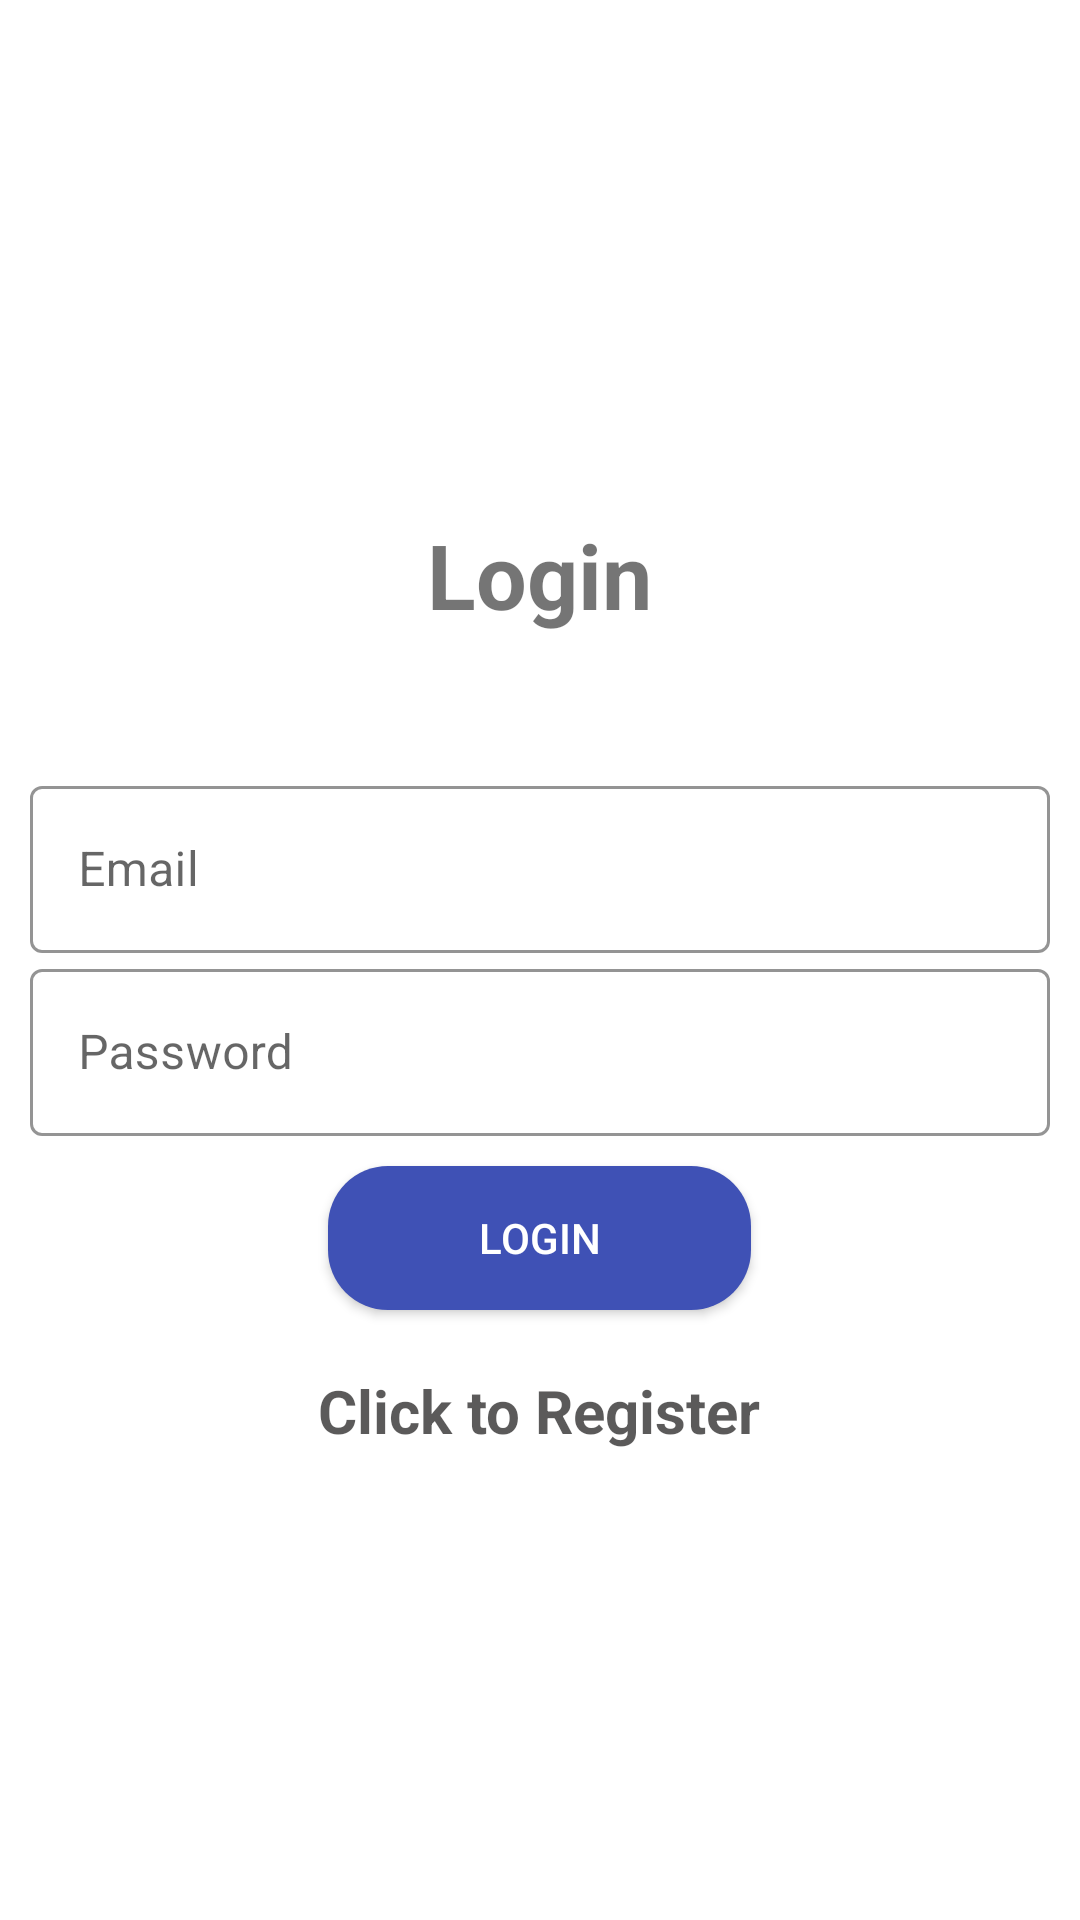

Here is an Android app screen rendered from its layout file. Give the layout XML and the strings, colors and styles it references.
<!-- AndroidManifest.xml: application theme Theme.MHchatBot -->
<!-- res/layout/activity_login.xml -->
<?xml version="1.0" encoding="utf-8"?>
<LinearLayout xmlns:android="http://schemas.android.com/apk/res/android"
    xmlns:app="http://schemas.android.com/apk/res-auto"
    xmlns:tools="http://schemas.android.com/tools"
    android:layout_width="match_parent"
    android:orientation="vertical"
    android:gravity="center"
    android:layout_height="match_parent"
    tools:context=".Login">

<TextView
    android:layout_width="wrap_content"
    android:layout_height="wrap_content"
    android:textStyle="bold"
    android:layout_marginBottom="30dp"
    android:padding="15dp"
    android:text="@string/login"
    android:textSize="30dp"
    ></TextView>

    <com.google.android.material.textfield.TextInputLayout
        style="@style/Widget.MaterialComponents.TextInputLayout.OutlinedBox"
        android:layout_width="match_parent"
        app:boxStrokeColor="@color/teal_200"
        app:startIconDrawable="@drawable/ic_baseline_email_24"
        android:layout_height="wrap_content"
        >
        <com.google.android.material.textfield.TextInputEditText
            android:id="@+id/email"
            android:hint="Email"
            android:layout_marginStart="10dp"
            android:layout_marginEnd="10dp"
            android:layout_width="match_parent"
            android:layout_height="wrap_content"

            ></com.google.android.material.textfield.TextInputEditText>
    </com.google.android.material.textfield.TextInputLayout>

    <com.google.android.material.textfield.TextInputLayout
        style="@style/Widget.MaterialComponents.TextInputLayout.OutlinedBox"
        android:layout_width="match_parent"
        app:boxStrokeColor="@color/teal_200"
        app:startIconDrawable="@drawable/ic_baseline_password_24"
        android:layout_height="wrap_content"
        >
        <com.google.android.material.textfield.TextInputEditText
            android:id="@+id/password"
            android:hint="Password"
            android:layout_width="match_parent"
            android:layout_marginStart="10dp"
            android:layout_marginEnd="10dp"
            android:inputType="textPassword"
            android:layout_height="wrap_content"

            ></com.google.android.material.textfield.TextInputEditText>
    </com.google.android.material.textfield.TextInputLayout>

    <ProgressBar
        android:id="@+id/progressBar"
        android:layout_width="wrap_content"
        android:layout_height="wrap_content"
        android:visibility="gone"
        ></ProgressBar>

    <androidx.appcompat.widget.AppCompatButton
        android:id="@+id/loginBtn"
        android:layout_width="141dp"
        android:layout_height="wrap_content"
        android:background="@drawable/btn_back"
        android:textColor="@color/white"
        android:layout_marginTop="10dp"
        android:padding="10dp"
        android:text="Login"></androidx.appcompat.widget.AppCompatButton>

    <TextView
        android:id="@+id/txtRegister"
        android:layout_width="wrap_content"
        android:layout_height="wrap_content"
        android:text="Click to Register"
        android:textSize="20dp"
        android:textStyle="bold"
        android:textColor="#B91D1C1B"
        android:layout_marginTop="20sp"
        ></TextView>


</LinearLayout>
<!-- resources referenced by this layout -->
<resources>
  <color name="teal_200">#FF03DAC5</color>
  <color name="white">#FFFFFFFF</color>
  <!-- drawable btn_back (drawable) -->
  <?xml version="1.0" encoding="utf-8"?>
  <shape xmlns:android="http://schemas.android.com/apk/res/android">
  
    <solid
        android:color="#3F51B5"
        ></solid>
  
      <corners
         android:radius="20sp"
          ></corners>
  
  </shape>
  <string name="login">Login</string>
  <style name="Theme.MHchatBot" parent="Theme.MaterialComponents.DayNight.DarkActionBar">
          
          <item name="colorPrimary">@color/purple_500</item>
          <item name="colorPrimaryVariant">@color/purple_700</item>
          <item name="colorOnPrimary">@color/white</item>
          
          <item name="colorSecondary">@color/teal_200</item>
          <item name="colorSecondaryVariant">@color/teal_700</item>
          <item name="colorOnSecondary">@color/black</item>
          
          <item name="android:statusBarColor">?attr/colorPrimaryVariant</item>
          
      </style>
  <color name="purple_500">#C2BCCB</color>
  <color name="purple_700">#CDC9D6</color>
  <color name="teal_700">#FF018786</color>
  <color name="black">#FF000000</color>
</resources>
